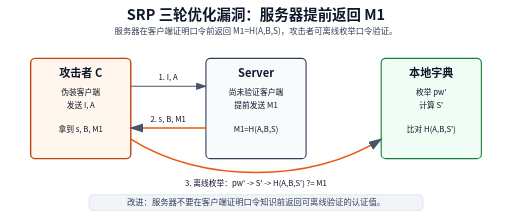
t = 0.00 s
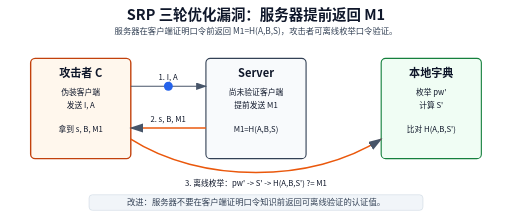
t = 1.05 s
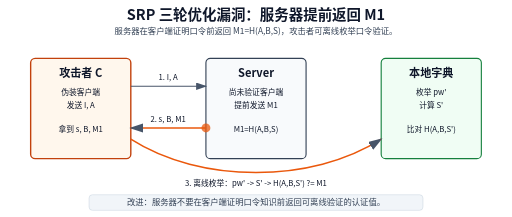
t = 2.33 s
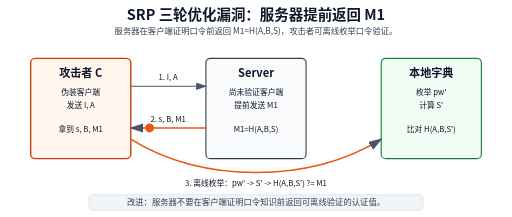
t = 3.50 s
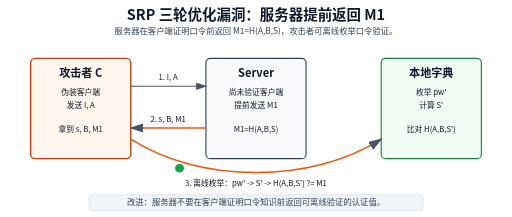
t = 4.67 s
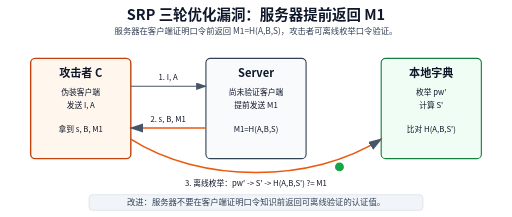
t = 5.88 s

The animated SVG that drew these frames (rendered in a browser with its animation timeline set to each time). Animation: 9 SMIL elements (animate=9); one cycle of 7.00 s, repeats indefinitely.

<svg xmlns="http://www.w3.org/2000/svg" width="920" height="390" viewBox="0 0 920 390" role="img" aria-label="SRP 三轮优化口令验证预言机动画">
  <defs>
    <marker id="arrow" markerWidth="10" markerHeight="10" refX="8" refY="3" orient="auto" markerUnits="strokeWidth">
      <path d="M0,0 L0,6 L9,3 z" fill="#475569"/>
    </marker>
    <style>
      text { font-family: "Microsoft YaHei", "Noto Sans CJK SC", Arial, sans-serif; fill: #0f172a; }
      .box { fill: #f8fafc; stroke: #334155; stroke-width: 2; }
      .warn { fill: #fff7ed; stroke: #c2410c; stroke-width: 2.5; }
      .local { fill: #f0fdf4; stroke: #15803d; stroke-width: 2; }
      .line { stroke: #475569; stroke-width: 2.2; marker-end: url(#arrow); fill: none; }
      .bad { stroke: #ea580c; stroke-width: 2.8; marker-end: url(#arrow); fill: none; }
      .label { font-size: 20px; font-weight: 700; }
      .small { font-size: 14px; }
      .note { fill: #334155; font-size: 15px; }
    </style>
  </defs>

  <rect x="0" y="0" width="920" height="390" fill="#ffffff"/>
  <text x="460" y="36" text-anchor="middle" font-size="26" font-weight="700">SRP 三轮优化漏洞：服务器提前返回 M1</text>
  <text x="460" y="62" text-anchor="middle" class="note">服务器在客户端证明口令前返回 M1=H(A,B,S)，攻击者可离线枚举口令验证。</text>

  <rect class="warn" x="55" y="105" width="180" height="180" rx="8"/>
  <text class="label" x="145" y="138" text-anchor="middle" fill="#9a3412">攻击者 C</text>
  <text class="small" x="145" y="170" text-anchor="middle">伪装客户端</text>
  <text class="small" x="145" y="194" text-anchor="middle">发送 I, A</text>
  <text class="small" x="145" y="238" text-anchor="middle">拿到 s, B, M1</text>

  <rect class="box" x="370" y="105" width="180" height="180" rx="8"/>
  <text class="label" x="460" y="138" text-anchor="middle">Server</text>
  <text class="small" x="460" y="170" text-anchor="middle">尚未验证客户端</text>
  <text class="small" x="460" y="194" text-anchor="middle">提前发送 M1</text>
  <text class="small" x="460" y="238" text-anchor="middle">M1=H(A,B,S)</text>

  <rect class="local" x="685" y="105" width="180" height="180" rx="8"/>
  <text class="label" x="775" y="138" text-anchor="middle" fill="#166534">本地字典</text>
  <text class="small" x="775" y="170" text-anchor="middle">枚举 pw'</text>
  <text class="small" x="775" y="194" text-anchor="middle">计算 S'</text>
  <text class="small" x="775" y="238" text-anchor="middle">比对 H(A,B,S')</text>

  <path class="line" d="M235 155 L370 155"/>
  <text class="small" x="302" y="143" text-anchor="middle">1. I, A</text>
  <path class="bad" d="M370 230 L235 230"/>
  <text class="small" x="302" y="220" text-anchor="middle" fill="#9a3412">2. s, B, M1</text>
  <path class="bad" d="M235 250 C360 330, 560 330, 685 250"/>
  <text class="small" x="460" y="335" text-anchor="middle" fill="#9a3412">3. 离线枚举：pw' -> S' -> H(A,B,S') ?= M1</text>

  <circle r="8" fill="#2563eb" opacity="0">
    <animate attributeName="cx" values="235;235;370;370;370;370;370" keyTimes="0;0.05;0.25;0.26;0.50;0.99;1" dur="7s" repeatCount="indefinite"/>
    <animate attributeName="cy" values="155;155;155;155;155;155;155" keyTimes="0;0.05;0.25;0.26;0.50;0.99;1" dur="7s" repeatCount="indefinite"/>
    <animate attributeName="opacity" values="0;1;1;0;0;0;0" keyTimes="0;0.05;0.25;0.26;0.50;0.99;1" dur="7s" repeatCount="indefinite"/>
  </circle>
  <circle r="8" fill="#ea580c" opacity="0">
    <animate attributeName="cx" values="370;370;370;235;235;235;235" keyTimes="0;0.28;0.35;0.55;0.56;0.99;1" dur="7s" repeatCount="indefinite"/>
    <animate attributeName="cy" values="230;230;230;230;230;230;230" keyTimes="0;0.28;0.35;0.55;0.56;0.99;1" dur="7s" repeatCount="indefinite"/>
    <animate attributeName="opacity" values="0;0;1;1;0;0;0" keyTimes="0;0.28;0.35;0.55;0.56;0.99;1" dur="7s" repeatCount="indefinite"/>
  </circle>
  <circle r="8" fill="#16a34a" opacity="0">
    <animate attributeName="cx" values="235;235;310;460;610;685;685" keyTimes="0;0.58;0.66;0.75;0.84;0.94;1" dur="7s" repeatCount="indefinite"/>
    <animate attributeName="cy" values="250;250;300;326;300;250;250" keyTimes="0;0.58;0.66;0.75;0.84;0.94;1" dur="7s" repeatCount="indefinite"/>
    <animate attributeName="opacity" values="0;0;1;1;1;1;0" keyTimes="0;0.58;0.66;0.75;0.84;0.94;1" dur="7s" repeatCount="indefinite"/>
  </circle>

  <rect x="160" y="350" width="600" height="28" rx="6" fill="#f1f5f9" stroke="#cbd5e1"/>
  <text x="460" y="369" text-anchor="middle" class="note">改进：服务器不要在客户端证明口令知识前返回可离线验证的认证值。</text>
</svg>
